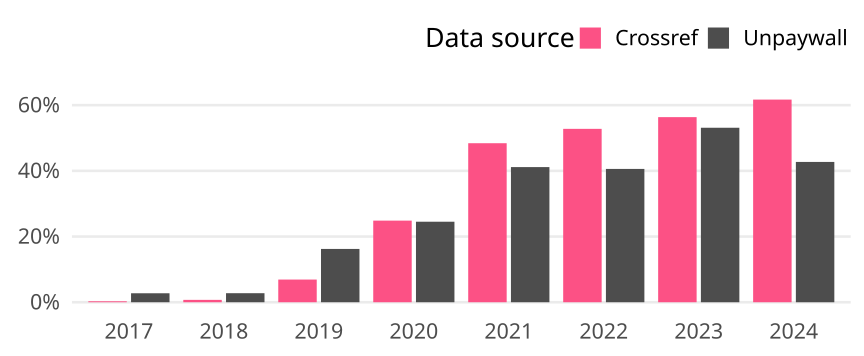

Data behind this chart, as committed beside it:
cr_year, cat, article_total, name, oa_articles, oa_share
2017, Germany, 1390, Crossref, 4, 0.002878
2017, Germany, 1390, Unpaywall, 38, 0.02734
2018, Germany, 1381, Crossref, 10, 0.007241
2018, Germany, 1381, Unpaywall, 38, 0.02752
2019, Germany, 1448, Crossref, 100, 0.06906
2019, Germany, 1448, Unpaywall, 235, 0.1623
2020, Germany, 1493, Crossref, 371, 0.2485
2020, Germany, 1493, Unpaywall, 366, 0.2451
2021, Germany, 1485, Crossref, 719, 0.4842
2021, Germany, 1485, Unpaywall, 611, 0.4114
2022, Germany, 1525, Crossref, 805, 0.5279
2022, Germany, 1525, Unpaywall, 619, 0.4059
2023, Germany, 1455, Crossref, 820, 0.5636
2023, Germany, 1455, Unpaywall, 773, 0.5313
2024, Germany, 1449, Crossref, 894, 0.617
2024, Germany, 1449, Unpaywall, 619, 0.4272
